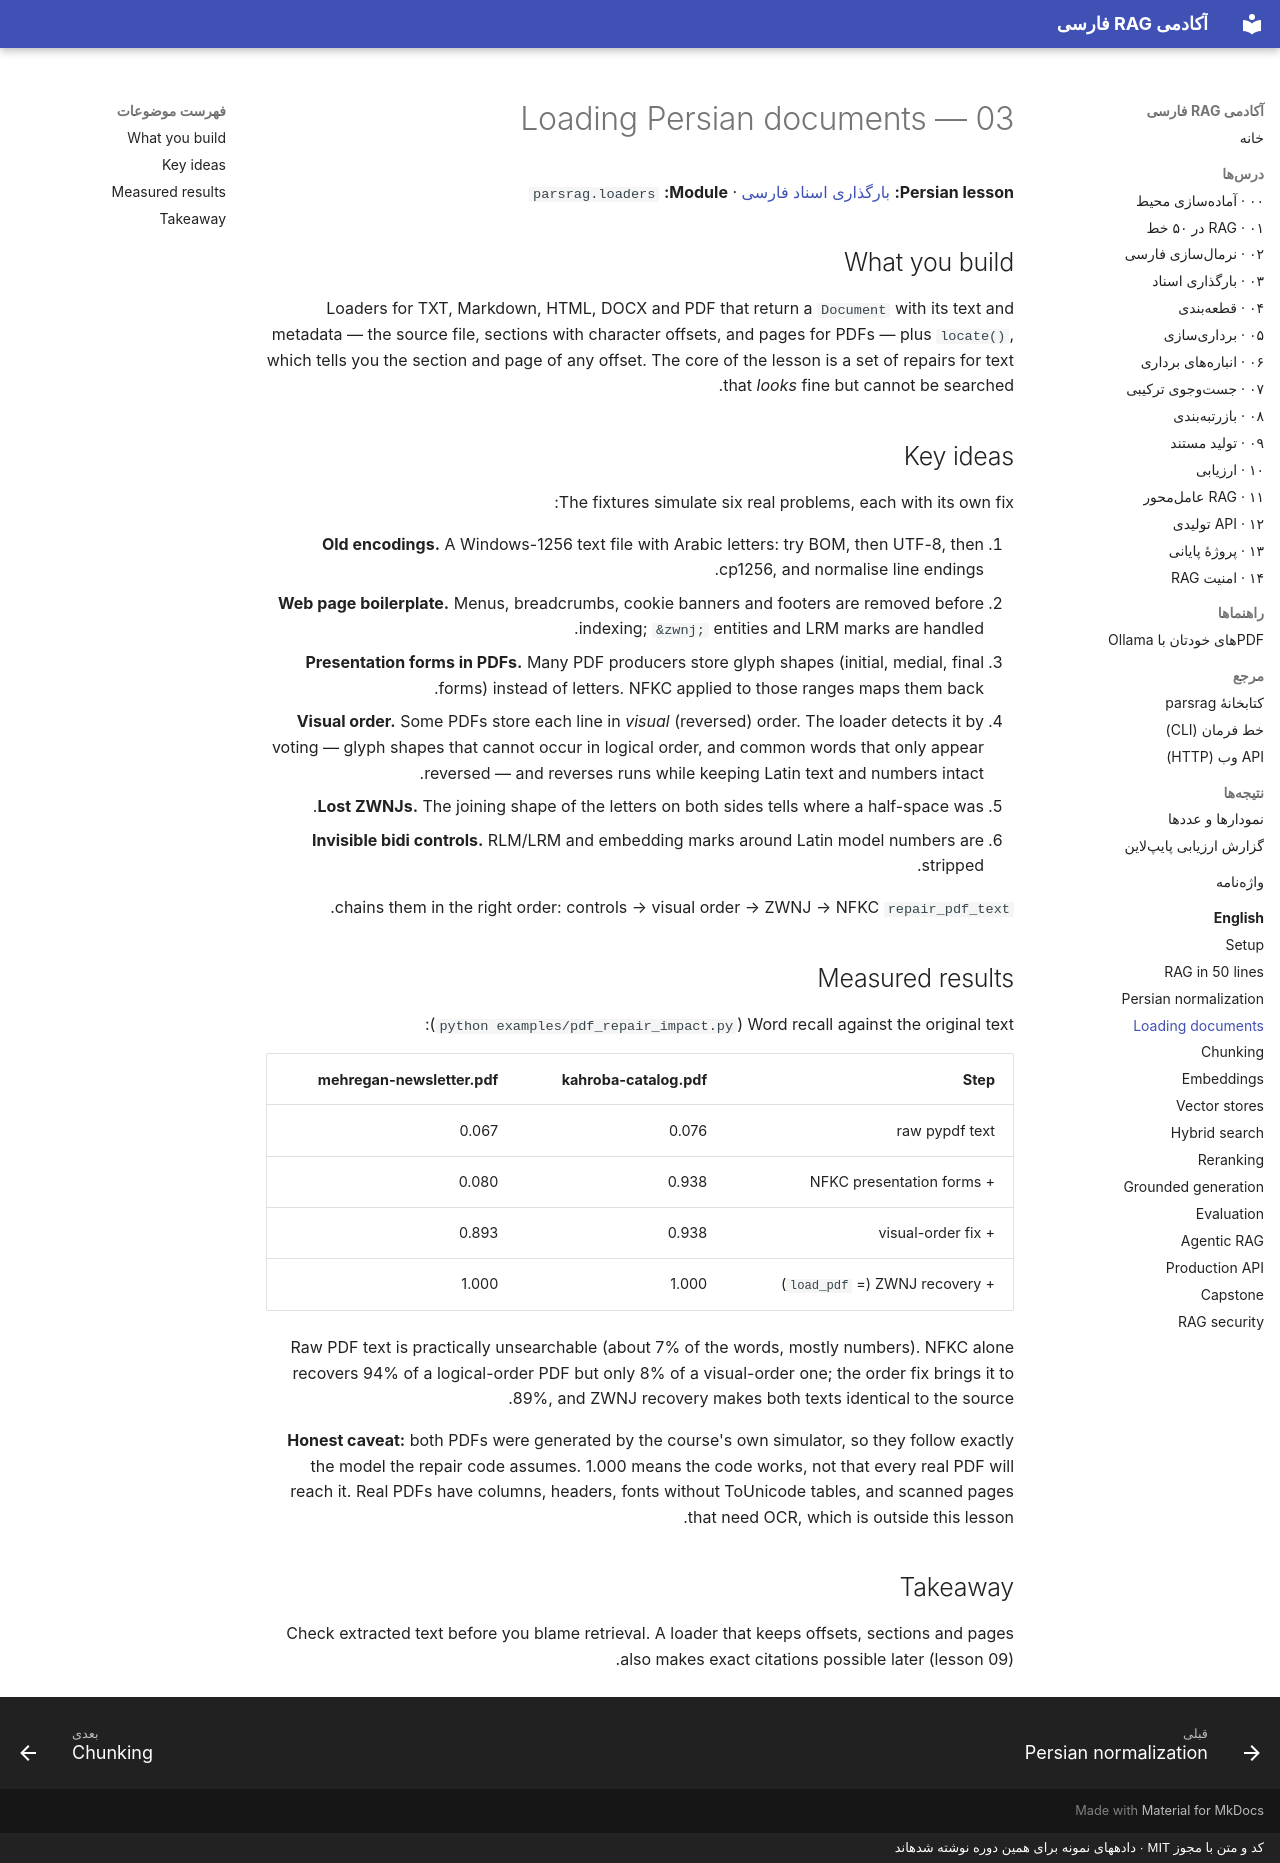

repository: snikookar/Persian-RAG-Academy · page: en/03-loading-documents/index.html · generator: mkdocs · copyright: کد و متن با مجوز MIT · دادههای نمونه برای همین دوره نوشته شدهاند

# 03 — Loading Persian documents

**Persian lesson:** [بارگذاری اسناد فارسی](../lessons/03-loading-documents.md) · **Module:** `parsrag.loaders`

## What you build

Loaders for TXT, Markdown, HTML, DOCX and PDF that return a `Document` with its text and
metadata — the source file, sections with character offsets, and pages for PDFs — plus
`locate()`, which tells you the section and page of any offset. The core of the lesson is a set
of repairs for text that *looks* fine but cannot be searched.

## Key ideas

The fixtures simulate six real problems, each with its own fix:

1. **Old encodings.** A Windows-1256 text file with Arabic letters: try BOM, then UTF-8, then
   cp1256, and normalise line endings.
2. **Web page boilerplate.** Menus, breadcrumbs, cookie banners and footers are removed before
   indexing; `&zwnj;` entities and LRM marks are handled.
3. **Presentation forms in PDFs.** Many PDF producers store glyph shapes (initial, medial,
   final forms) instead of letters. NFKC applied to those ranges maps them back.
4. **Visual order.** Some PDFs store each line in *visual* (reversed) order. The loader detects
   it by voting — glyph shapes that cannot occur in logical order, and common words that only
   appear reversed — and reverses runs while keeping Latin text and numbers intact.
5. **Lost ZWNJs.** The joining shape of the letters on both sides tells where a half-space was.
6. **Invisible bidi controls.** RLM/LRM and embedding marks around Latin model numbers are
   stripped.

`repair_pdf_text` chains them in the right order: controls → visual order → ZWNJ → NFKC.

## Measured results

Word recall against the original text (`python examples/pdf_repair_impact.py`):

| Step | kahroba-catalog.pdf | mehregan-newsletter.pdf |
|---|---|---|
| raw pypdf text | 0.076 | 0.067 |
| + NFKC presentation forms | 0.938 | 0.080 |
| + visual-order fix | 0.938 | 0.893 |
| + ZWNJ recovery (= `load_pdf`) | 1.000 | 1.000 |

Raw PDF text is practically unsearchable (about 7% of the words, mostly numbers). NFKC alone
recovers 94% of a logical-order PDF but only 8% of a visual-order one; the order fix brings it to
89%, and ZWNJ recovery makes both texts identical to the source.

**Honest caveat:** both PDFs were generated by the course's own simulator, so they follow
exactly the model the repair code assumes. 1.000 means the code works, not that every real PDF
will reach it. Real PDFs have columns, headers, fonts without ToUnicode tables, and scanned
pages that need OCR, which is outside this lesson.

## Takeaway

Check extracted text before you blame retrieval. A loader that keeps offsets, sections and pages
also makes exact citations possible later (lesson 09).
